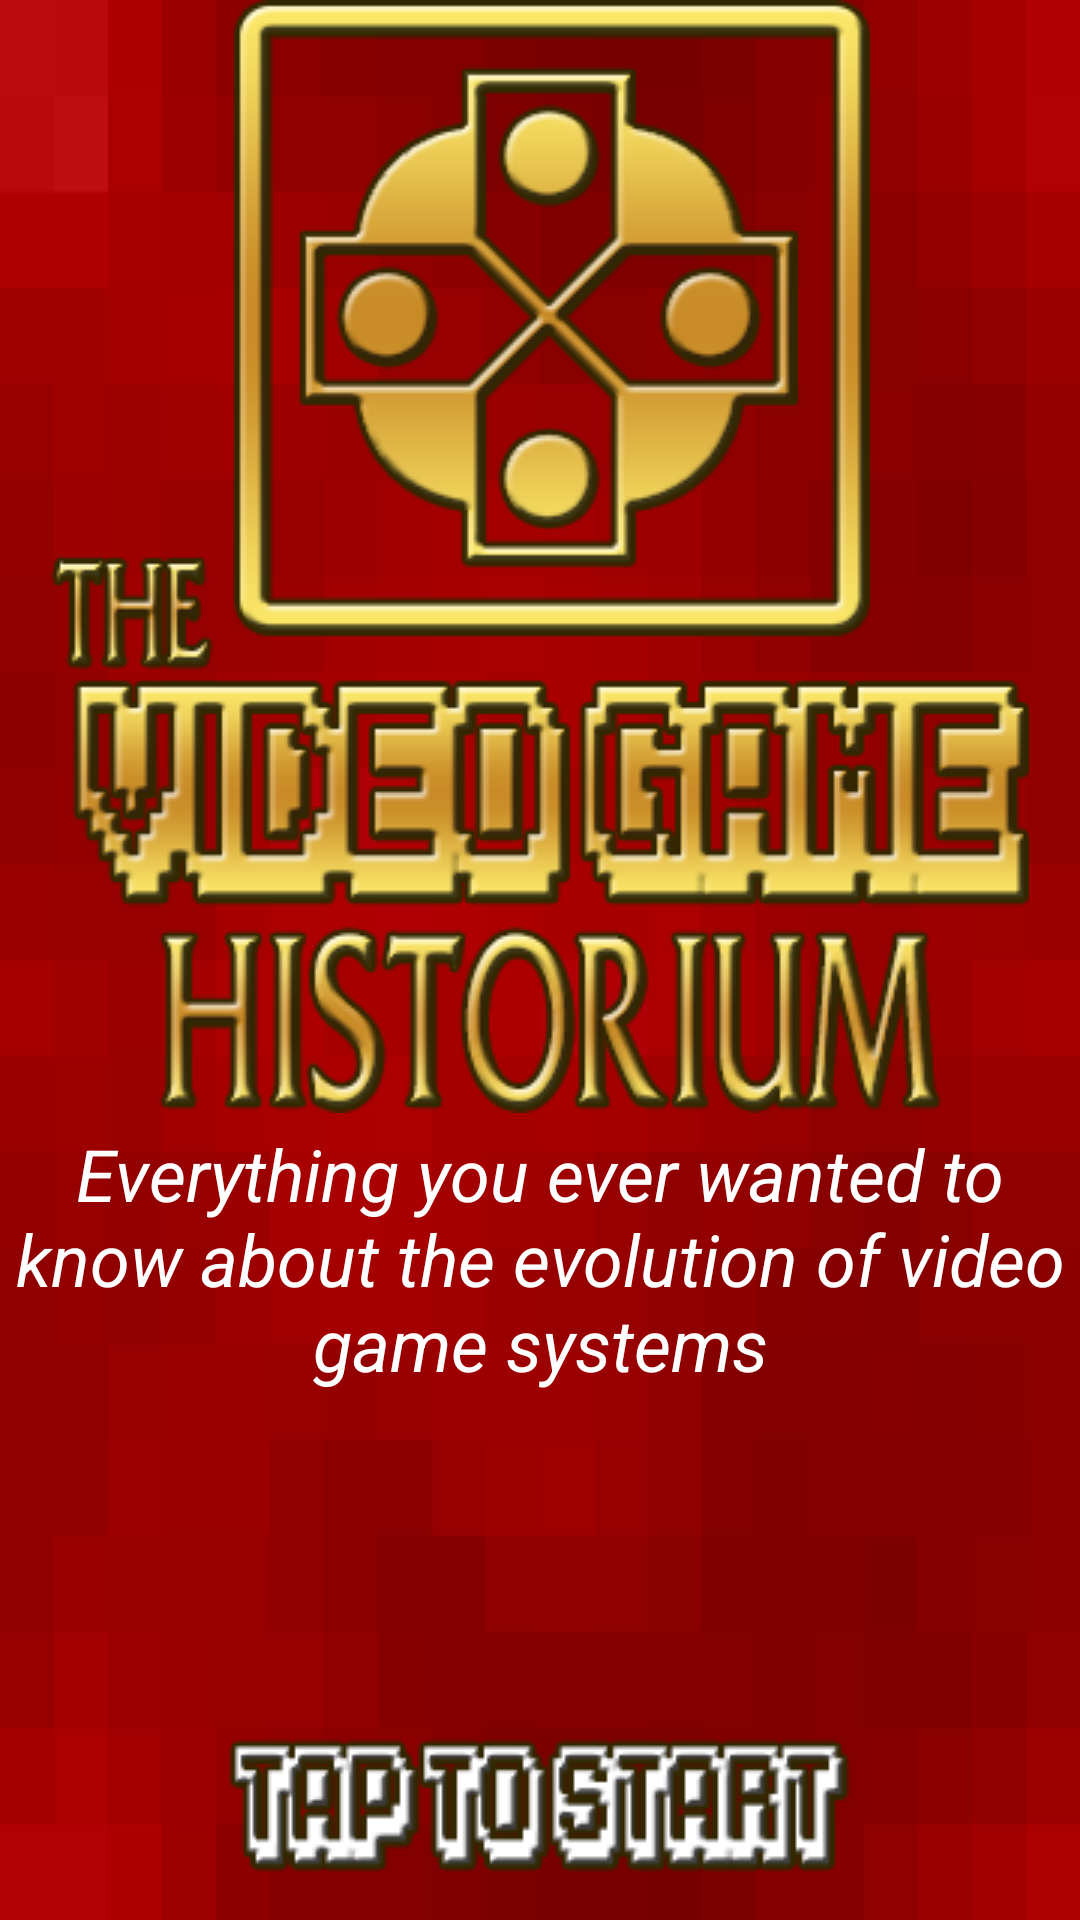

This screen was rendered from an Android layout file. Write that file and the resources it references.
<!-- AndroidManifest.xml: application theme AppTheme -->
<!-- res/layout/first_screen.xml -->
<?xml version="1.0" encoding="utf-8"?>
<RelativeLayout
    xmlns:android="http://schemas.android.com/apk/res/android"
    android:layout_width="match_parent"
    android:layout_height="match_parent"
    android:background="@drawable/bg">

    <ImageView
        android:layout_width="wrap_content"
        android:layout_height="wrap_content"
        android:id="@+id/img_logo"
        android:src="@drawable/logo2"
        android:layout_alignParentTop="true"
        android:layout_centerHorizontal="true" />

    <ImageView
        android:visibility="invisible"
        android:layout_width="wrap_content"
        android:layout_height="wrap_content"
        android:id="@+id/img_title"
        android:layout_centerVertical="false"
        android:layout_centerHorizontal="true"
        android:layout_marginTop="230dp"
        />

    <TextView
        android:visibility="visible"
        android:layout_width="wrap_content"
        android:layout_height="wrap_content"
        android:text="Everything you ever wanted to know about the evolution of video game systems"
        android:id="@+id/description"
        android:textColor="#ffffffff"
        android:textSize="24sp"
        android:typeface="sans"
        android:gravity="center"
        android:layout_marginTop="375dp"
        android:layout_alignParentRight="true"
        android:layout_alignParentEnd="true"
        android:textStyle="italic" />

    <ImageButton
        android:layout_width="wrap_content"
        android:layout_height="wrap_content"
        android:id="@+id/btn_start"
        android:layout_alignParentBottom="true"
        android:layout_centerHorizontal="true"
        android:src="@drawable/start"
        android:background="@null"
        android:layout_marginBottom="16dp" />


</RelativeLayout>
<!-- resources referenced by this layout -->
<resources>
  <!-- drawable bg: jpg bitmap (drawable, 28758 bytes) -->
  <!-- drawable logo2: png bitmap (drawable, 80492 bytes) -->
  <!-- drawable start: png bitmap (drawable, 24125 bytes) -->
  <style name="AppTheme" parent="Base.Theme.AppCompat">
          <item name="windowActionBar">false</item>
          <item name="colorPrimary">@color/colorPrimary</item>
          <item name="colorPrimaryDark">@color/colorPrimary</item>
          <item name="android:textColor">#ff6b6b6b</item>
      </style>
  <color name="colorPrimary">#e60a0a</color>
</resources>
